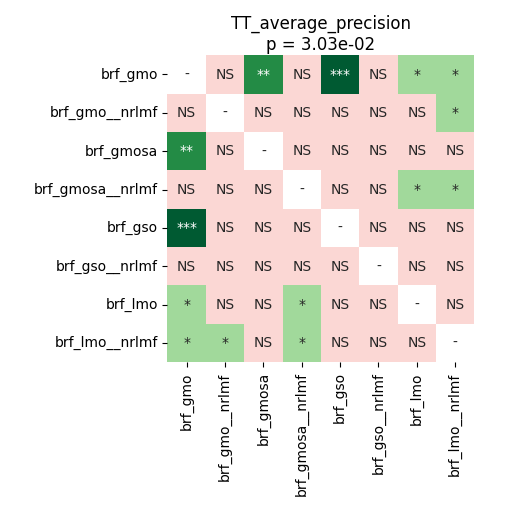

Values plotted in this chart, from the file beside it:
	brf_gmo	brf_gmo__nrlmf	brf_gmosa	brf_gmosa__nrlmf	brf_gso	brf_gso__nrlmf	brf_lmo	brf_lmo__nrlmf
brf_gmo	1.0	0.1943	0.002136	0.2178	0.0008545	0.1943	0.04395	0.01225
brf_gmo__nrlmf	0.1943	1.0	0.5652	0.8513	0.2092	0.2013	0.1015	0.04272
brf_gmosa	0.002136	0.5652	1.0	0.696	0.5902	0.8513	0.5017	0.5902
brf_gmosa__nrlmf	0.2178	0.8513	0.696	1.0	0.37	0.5533	0.04395	0.0235
brf_gso	0.0008545	0.2092	0.5902	0.37	1.0	0.708	0.5017	0.8999
brf_gso__nrlmf	0.1943	0.2013	0.8513	0.5533	0.708	1.0	0.1943	0.1202
brf_lmo	0.04395	0.1015	0.5017	0.04395	0.5017	0.1943	1.0	0.696
brf_lmo__nrlmf	0.01225	0.04272	0.5902	0.0235	0.8999	0.1202	0.696	1.0
